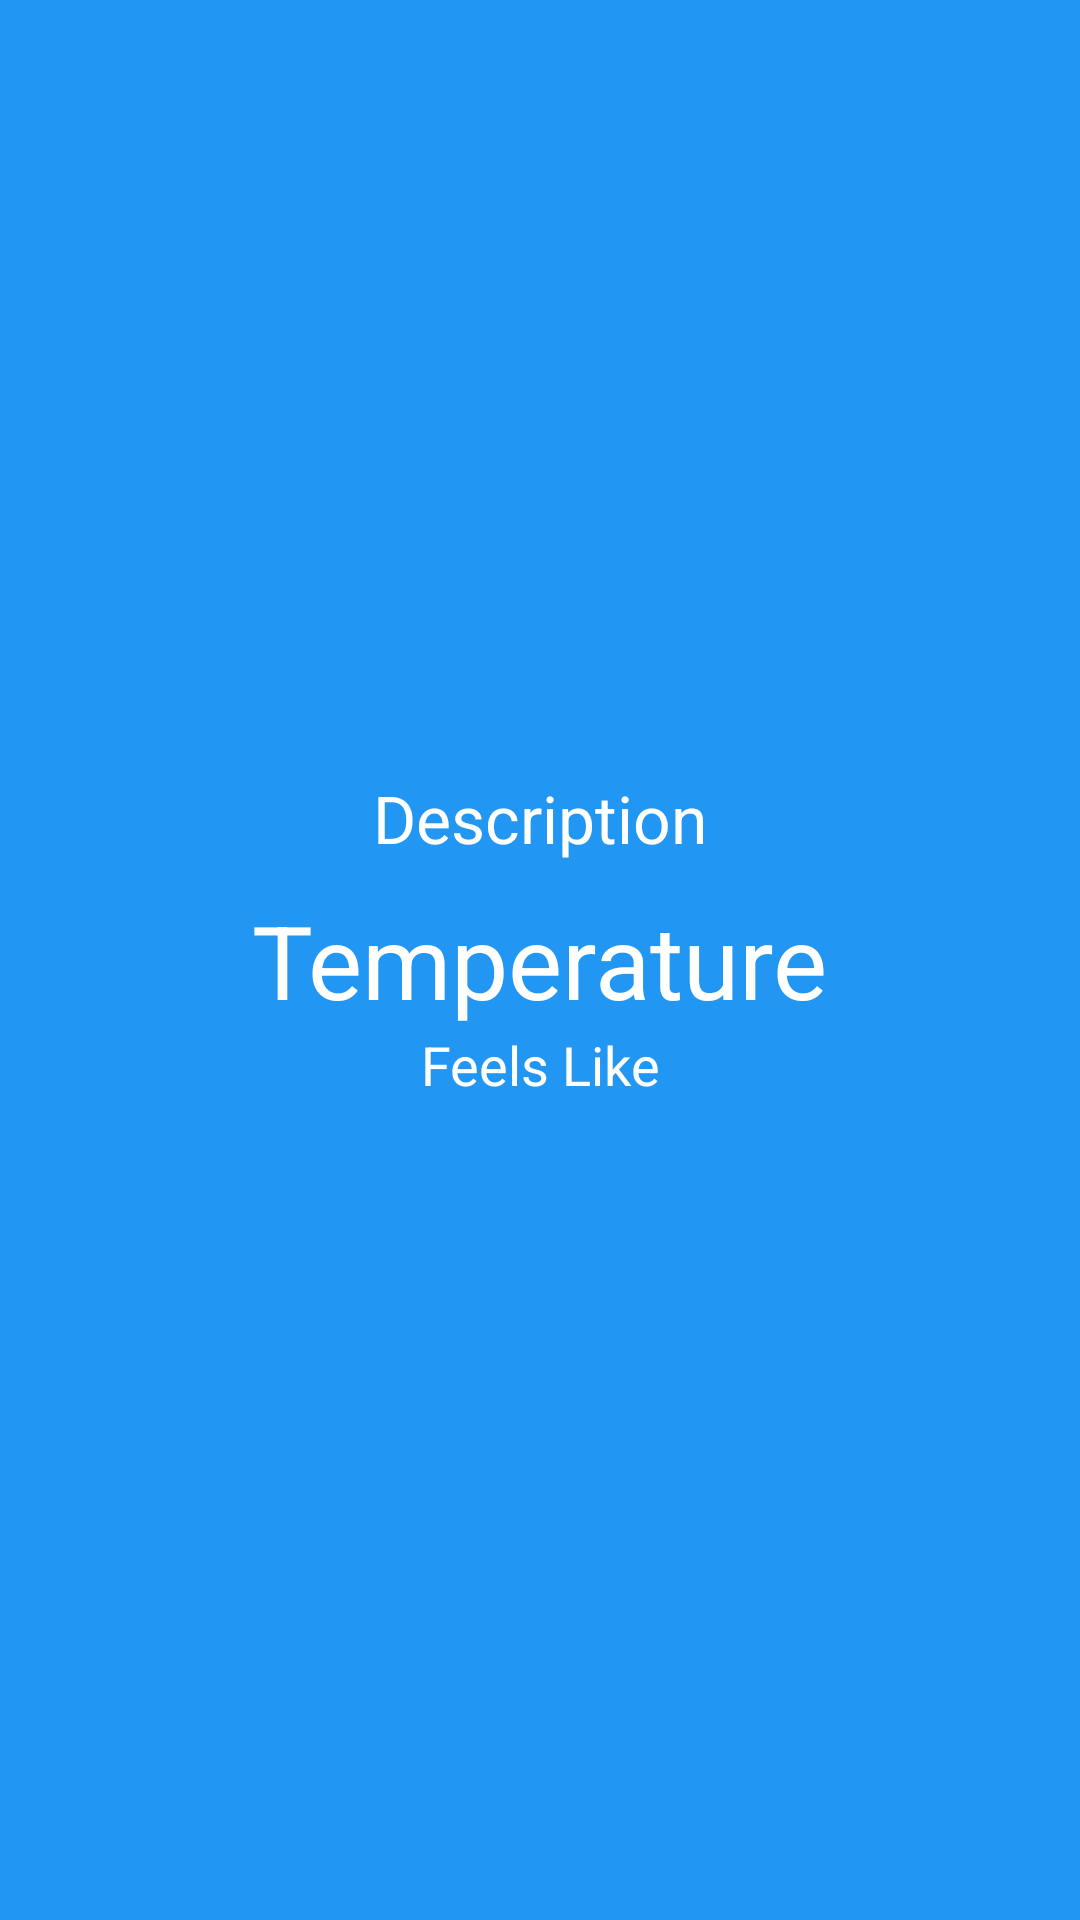

Android layout source for this screen:
<!-- AndroidManifest.xml: application theme Theme.WeatherApp700 -->
<!-- res/layout/fragment_current.xml -->
<?xml version="1.0" encoding="utf-8"?>
<FrameLayout xmlns:android="http://schemas.android.com/apk/res/android"
    xmlns:app="http://schemas.android.com/apk/res-auto"
    xmlns:tools="http://schemas.android.com/tools"
    android:layout_width="match_parent"
    android:layout_height="match_parent"
    tools:context=".fragments.CurrentFragment">

    

    <androidx.constraintlayout.widget.ConstraintLayout
        android:layout_width="match_parent"
        android:layout_height="match_parent"
        android:background="#2196F3">

        <TextView
            android:id="@+id/textViewTemperature"
            android:layout_width="wrap_content"
            android:layout_height="wrap_content"
            android:text="Temperature"
            android:textAppearance="@style/TextAppearance.AppCompat.Display1"
            android:textColor="@color/design_default_color_background"
            app:layout_constraintBottom_toBottomOf="parent"
            app:layout_constraintEnd_toEndOf="parent"
            app:layout_constraintStart_toStartOf="parent"
            app:layout_constraintTop_toTopOf="parent" />

        <TextView
            android:id="@+id/textViewDescription"
            android:layout_width="wrap_content"
            android:layout_height="wrap_content"
            android:layout_marginBottom="10dp"
            android:text="Description"
            android:textAppearance="@style/TextAppearance.AppCompat.Large"
            android:textColor="@color/white"
            app:layout_constraintBottom_toTopOf="@+id/textViewTemperature"
            app:layout_constraintEnd_toEndOf="parent"
            app:layout_constraintStart_toStartOf="parent" />

        <ImageView
            android:id="@+id/imageViewIcon"
            android:layout_width="128dp"
            android:layout_height="128dp"
            app:layout_constraintBottom_toTopOf="@+id/textViewDescription"
            app:layout_constraintEnd_toEndOf="parent"
            app:layout_constraintHorizontal_bias="0.498"
            app:layout_constraintStart_toStartOf="parent"
            app:srcCompat="@drawable/ic_action_sun" />

        <TextView
            android:id="@+id/textViewFeelsLike"
            android:layout_width="wrap_content"
            android:layout_height="wrap_content"
            android:text="Feels Like"
            android:textAppearance="@style/TextAppearance.AppCompat.Medium"
            android:textColor="@color/white"
            app:layout_constraintEnd_toEndOf="parent"
            app:layout_constraintStart_toStartOf="parent"
            app:layout_constraintTop_toBottomOf="@+id/textViewTemperature" />

    </androidx.constraintlayout.widget.ConstraintLayout>

</FrameLayout>
<!-- resources referenced by this layout -->
<resources>
  <style name="Theme.WeatherApp700" parent="Base.Theme.WeatherApp700" />
  <style name="Base.Theme.WeatherApp700" parent="Theme.Material3.DayNight.NoActionBar">
          
          
      </style>
  <!-- not gathered from this repository: default colours our renderer supplied (Android Studio template values) -->
  <color name="white">#FFFFFFFF</color>
</resources>
